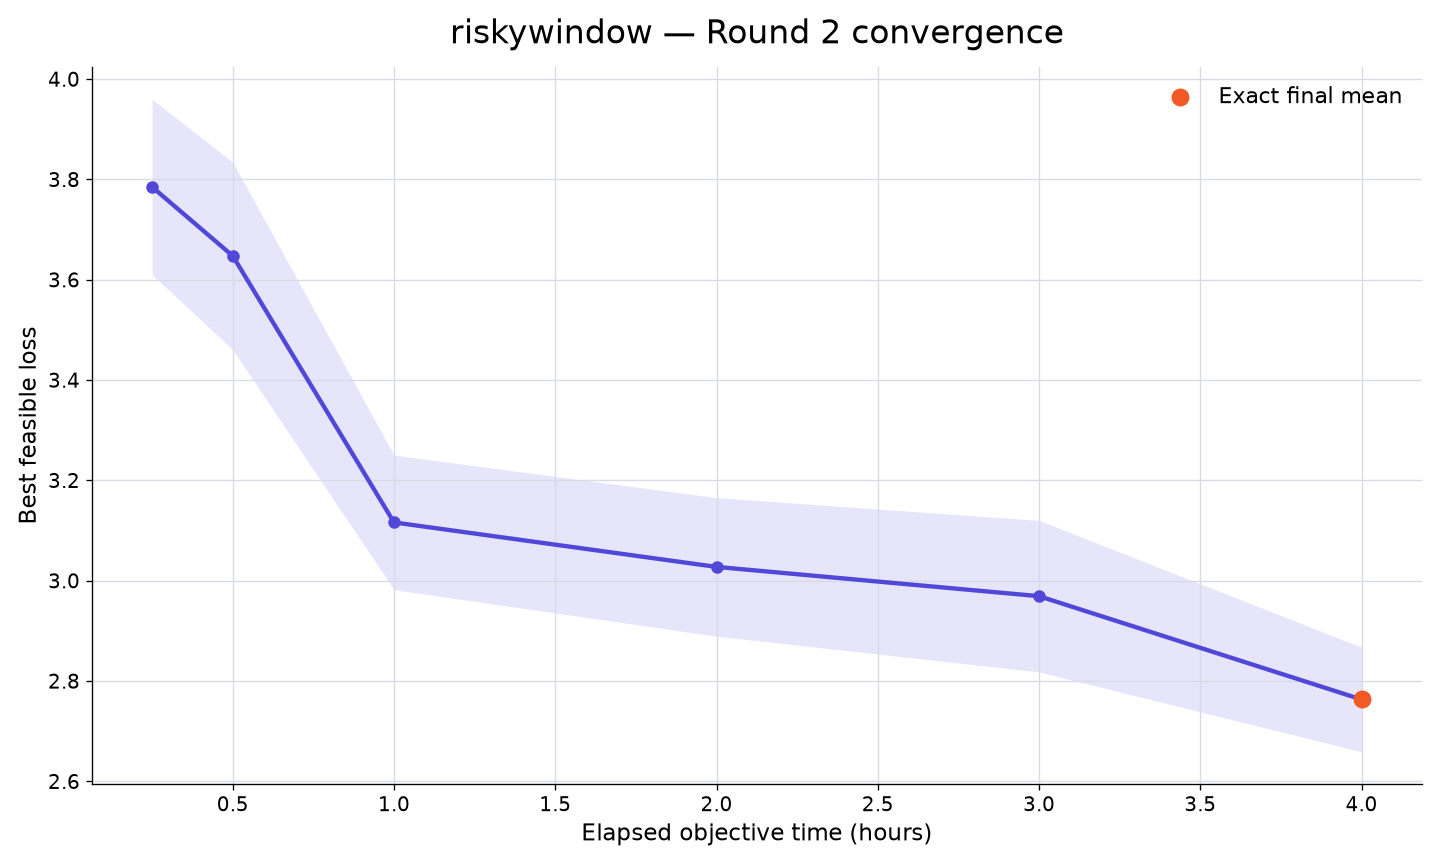

The table this chart was drawn from, first rows:
rank, participant_id, elapsed_minutes, runs_with_value, mean_best_feasible_loss, std_best_feasible_loss, sem_best_feasible_loss, median_best_feasible_loss, minimum_best_feasible_loss, maximum_best_feasible_loss, exact_run_count, sampled_upper_bound_run_count, missing_run_count
56, riskywindow, 15, 10, 3.785, 0.5528, 0.1748, 3.593, 3.061, 4.448, 0, 10, 0
56, riskywindow, 30, 10, 3.647, 0.5907, 0.1868, 3.483, 2.889, 4.434, 0, 10, 0
56, riskywindow, 60, 10, 3.116, 0.4241, 0.1341, 2.99, 2.548, 3.958, 1, 9, 0
56, riskywindow, 120, 10, 3.028, 0.4365, 0.138, 2.975, 2.407, 3.958, 3, 7, 0
56, riskywindow, 180, 10, 2.969, 0.4776, 0.151, 2.966, 2.399, 3.958, 5, 5, 0
56, riskywindow, 240, 10, 2.763, 0.3293, 0.1041, 2.778, 2.246, 3.393, 10, 0, 0
